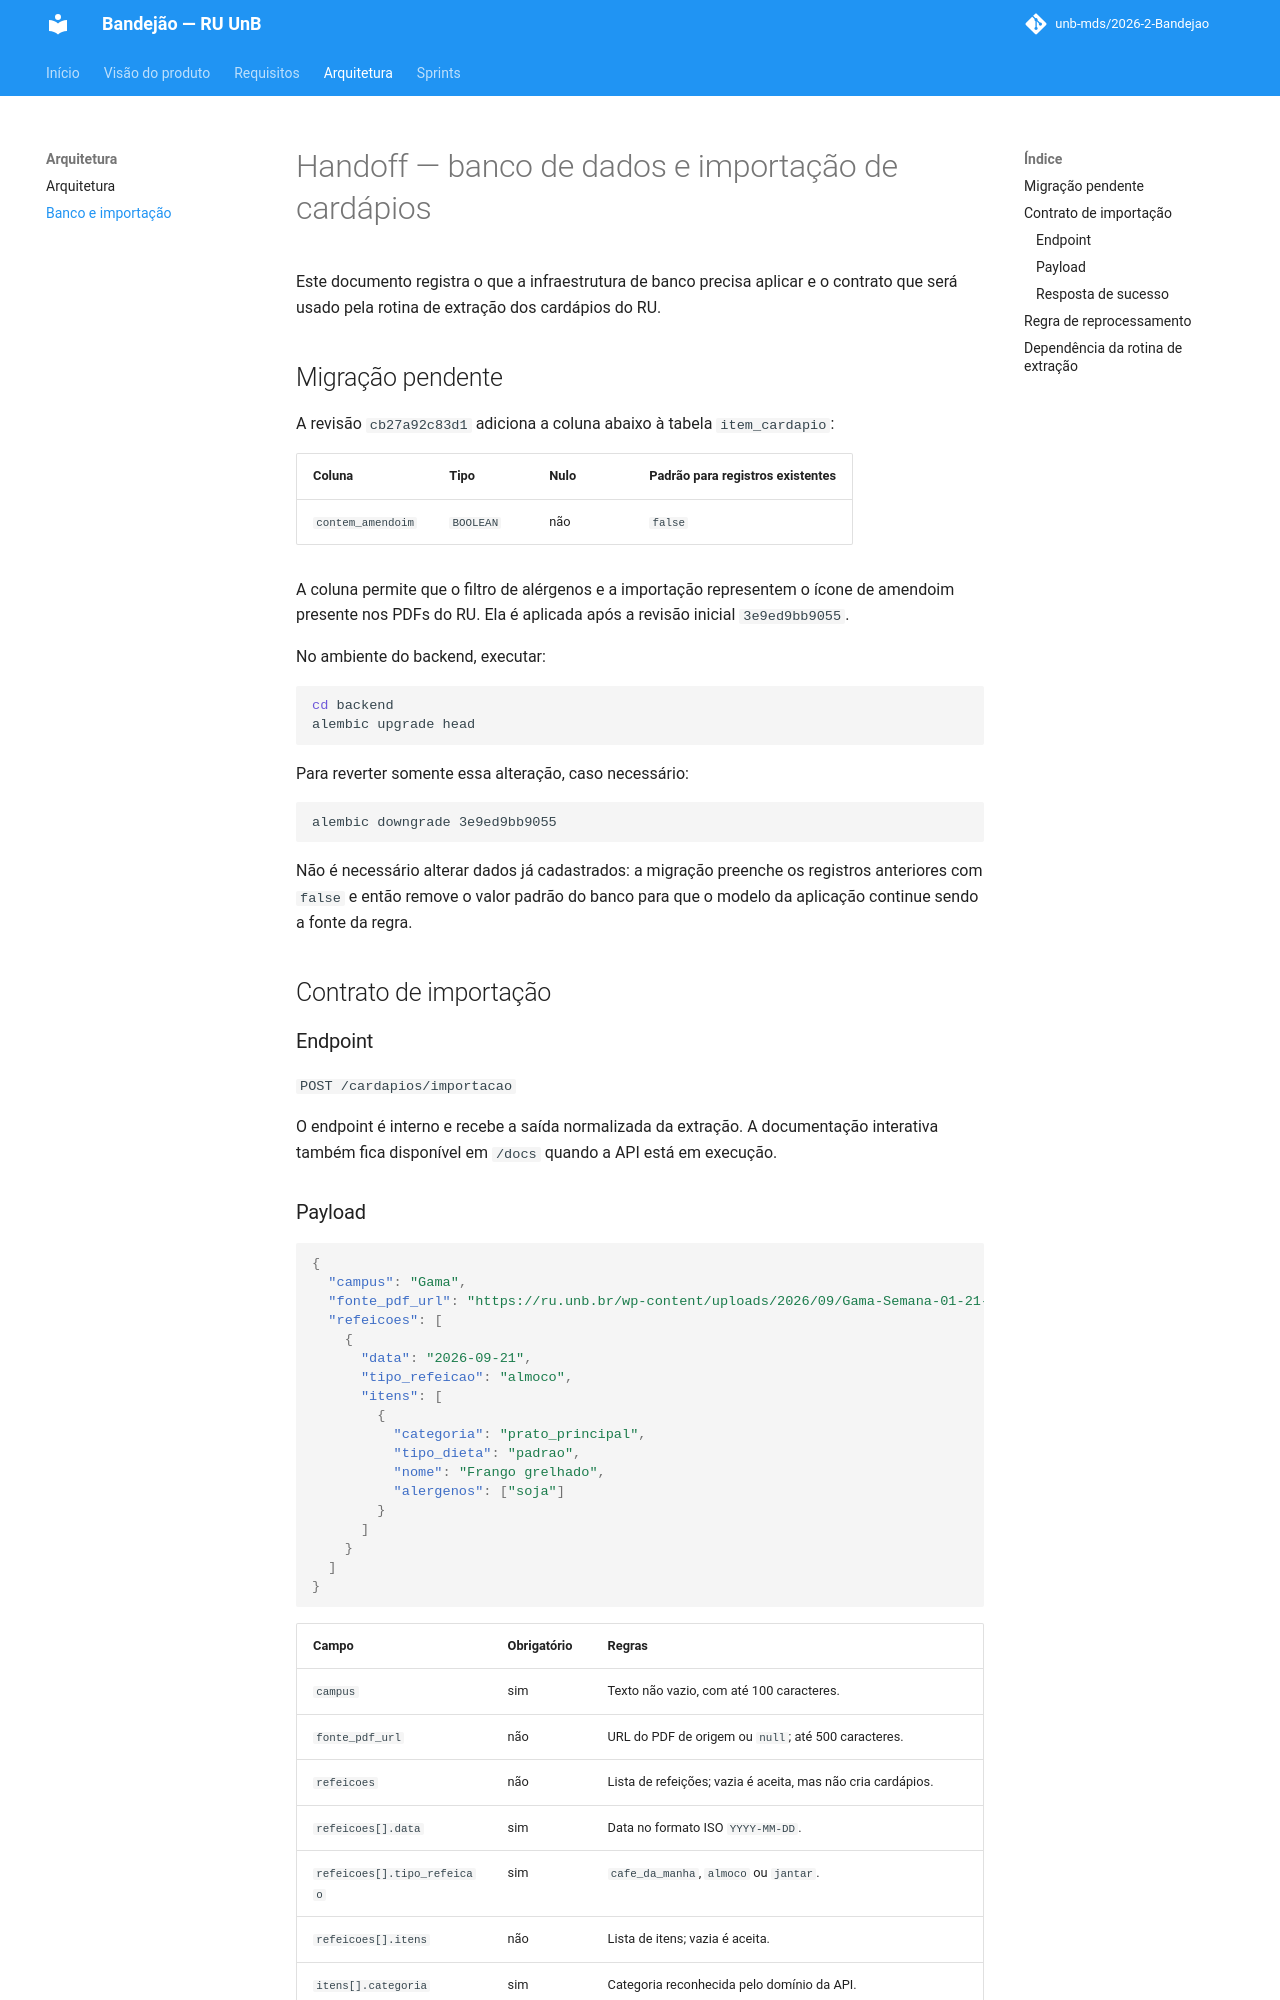

repository: unb-mds/2026-2-Bandejao · page: handoff_banco_e_importacao/index.html · generator: mkdocs

# Handoff — banco de dados e importação de cardápios

Este documento registra o que a infraestrutura de banco precisa aplicar e o
contrato que será usado pela rotina de extração dos cardápios do RU.

## Migração pendente

A revisão `cb27a92c83d1` adiciona a coluna abaixo à tabela `item_cardapio`:

| Coluna | Tipo | Nulo | Padrão para registros existentes |
| --- | --- | --- | --- |
| `contem_amendoim` | `BOOLEAN` | não | `false` |

A coluna permite que o filtro de alérgenos e a importação representem o ícone
de amendoim presente nos PDFs do RU. Ela é aplicada após a revisão inicial
`3e9ed9bb9055`.

No ambiente do backend, executar:

```bash
cd backend
alembic upgrade head
```

Para reverter somente essa alteração, caso necessário:

```bash
alembic downgrade 3e9ed9bb9055
```

Não é necessário alterar dados já cadastrados: a migração preenche os registros
anteriores com `false` e então remove o valor padrão do banco para que o modelo
da aplicação continue sendo a fonte da regra.

## Contrato de importação

### Endpoint

`POST /cardapios/importacao`

O endpoint é interno e recebe a saída normalizada da extração. A documentação
interativa também fica disponível em `/docs` quando a API está em execução.
